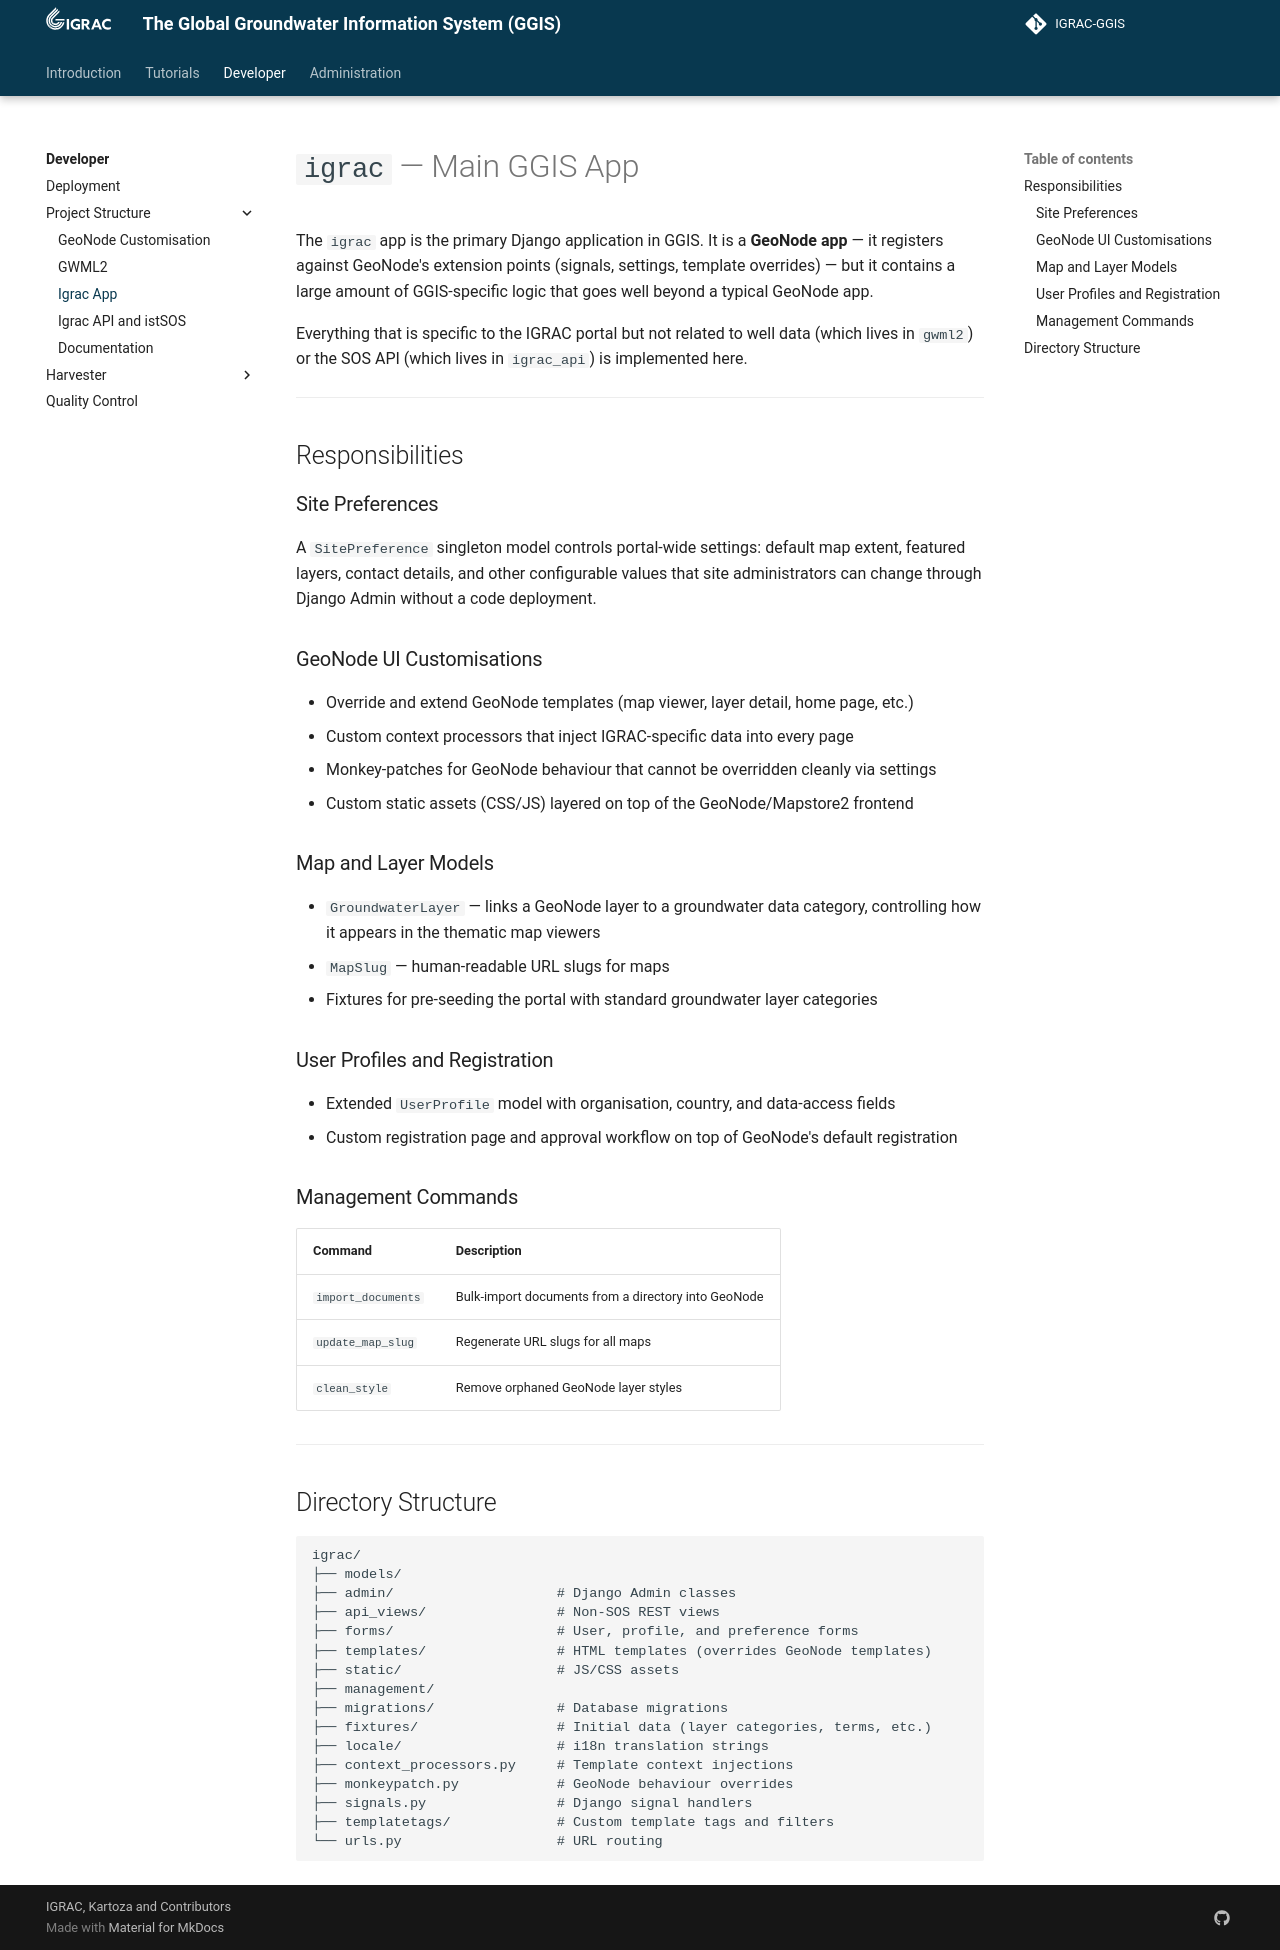

repository: kartoza/IGRAC-GGIS · page: developer/project_structure/igrac/index.html · generator: mkdocs

---
title: Igrac App
summary: GGIS
author: Irwan Fathurrahman
date: 2026-05-15
some_url: https://github.com/kartoza/IGRAC-GGIS
copyright: Copyright 2025, Kartoza
contact:
license: This program is free software; you can redistribute it and/or modify it under the terms of the GNU Affero General Public License as published by the Free Software Foundation; either version 3 of the License, or (at your option) any later version.
---

# `igrac` — Main GGIS App

The `igrac` app is the primary Django application in GGIS. It is a **GeoNode app** — it
registers against GeoNode's extension points (signals, settings, template overrides) — but it
contains a large amount of GGIS-specific logic that goes well beyond a typical GeoNode app.

Everything that is specific to the IGRAC portal but not related to well data (which lives in
`gwml2`) or the SOS API (which lives in `igrac_api`) is implemented here.

---

## Responsibilities

### Site Preferences

A `SitePreference` singleton model controls portal-wide settings: default map extent,
featured layers, contact details, and other configurable values that site administrators
can change through Django Admin without a code deployment.

### GeoNode UI Customisations

- Override and extend GeoNode templates (map viewer, layer detail, home page, etc.)
- Custom context processors that inject IGRAC-specific data into every page
- Monkey-patches for GeoNode behaviour that cannot be overridden cleanly via settings
- Custom static assets (CSS/JS) layered on top of the GeoNode/Mapstore2 frontend

### Map and Layer Models

- `GroundwaterLayer` — links a GeoNode layer to a groundwater data category, controlling how
  it appears in the thematic map viewers
- `MapSlug` — human-readable URL slugs for maps
- Fixtures for pre-seeding the portal with standard groundwater layer categories

### User Profiles and Registration

- Extended `UserProfile` model with organisation, country, and data-access fields
- Custom registration page and approval workflow on top of GeoNode's default registration

### Management Commands

| Command | Description |
|---------|-------------|
| `import_documents` | Bulk-import documents from a directory into GeoNode |
| `update_map_slug` | Regenerate URL slugs for all maps |
| `clean_style` | Remove orphaned GeoNode layer styles |

---

## Directory Structure

```
igrac/
├── models/
├── admin/                    # Django Admin classes
├── api_views/                # Non-SOS REST views
├── forms/                    # User, profile, and preference forms
├── templates/                # HTML templates (overrides GeoNode templates)
├── static/                   # JS/CSS assets
├── management/
├── migrations/               # Database migrations
├── fixtures/                 # Initial data (layer categories, terms, etc.)
├── locale/                   # i18n translation strings
├── context_processors.py     # Template context injections
├── monkeypatch.py            # GeoNode behaviour overrides
├── signals.py                # Django signal handlers
├── templatetags/             # Custom template tags and filters
└── urls.py                   # URL routing
```
